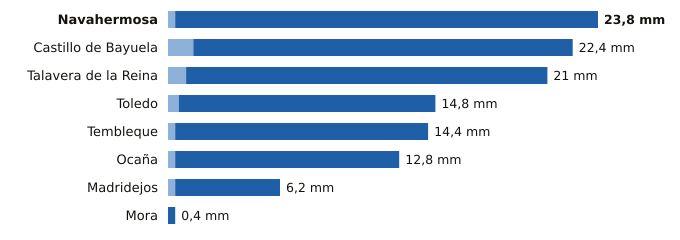

Source data for this figure (header and first rows):
estacion, provincia, indicativo, mm_6_dias_anteriores, mm_hoy, mm_7_dias, horas_de_hoy
Navahermosa, Toledo, 3305Y, 0.4, 23.4, 23.8, 15
Castillo de Bayuela, Toledo, 3362Y, 1.4, 21.0, 22.4, 12
Talavera de la Reina, Toledo, 3365A, 1.0, 20.0, 21.0, 15
Toledo, Toledo, 3260B, 0.6, 14.2, 14.8, 15
Tembleque, Toledo, 3245Y, 0.4, 14.0, 14.4, 15
Ocaña, Toledo, 3099Y, 0.4, 12.4, 12.8, 14
Madridejos, Toledo, 4067, 0.4, 5.8, 6.2, 15
Mora, Toledo, 3254Y, 0.0, 0.4, 0.4, 12
